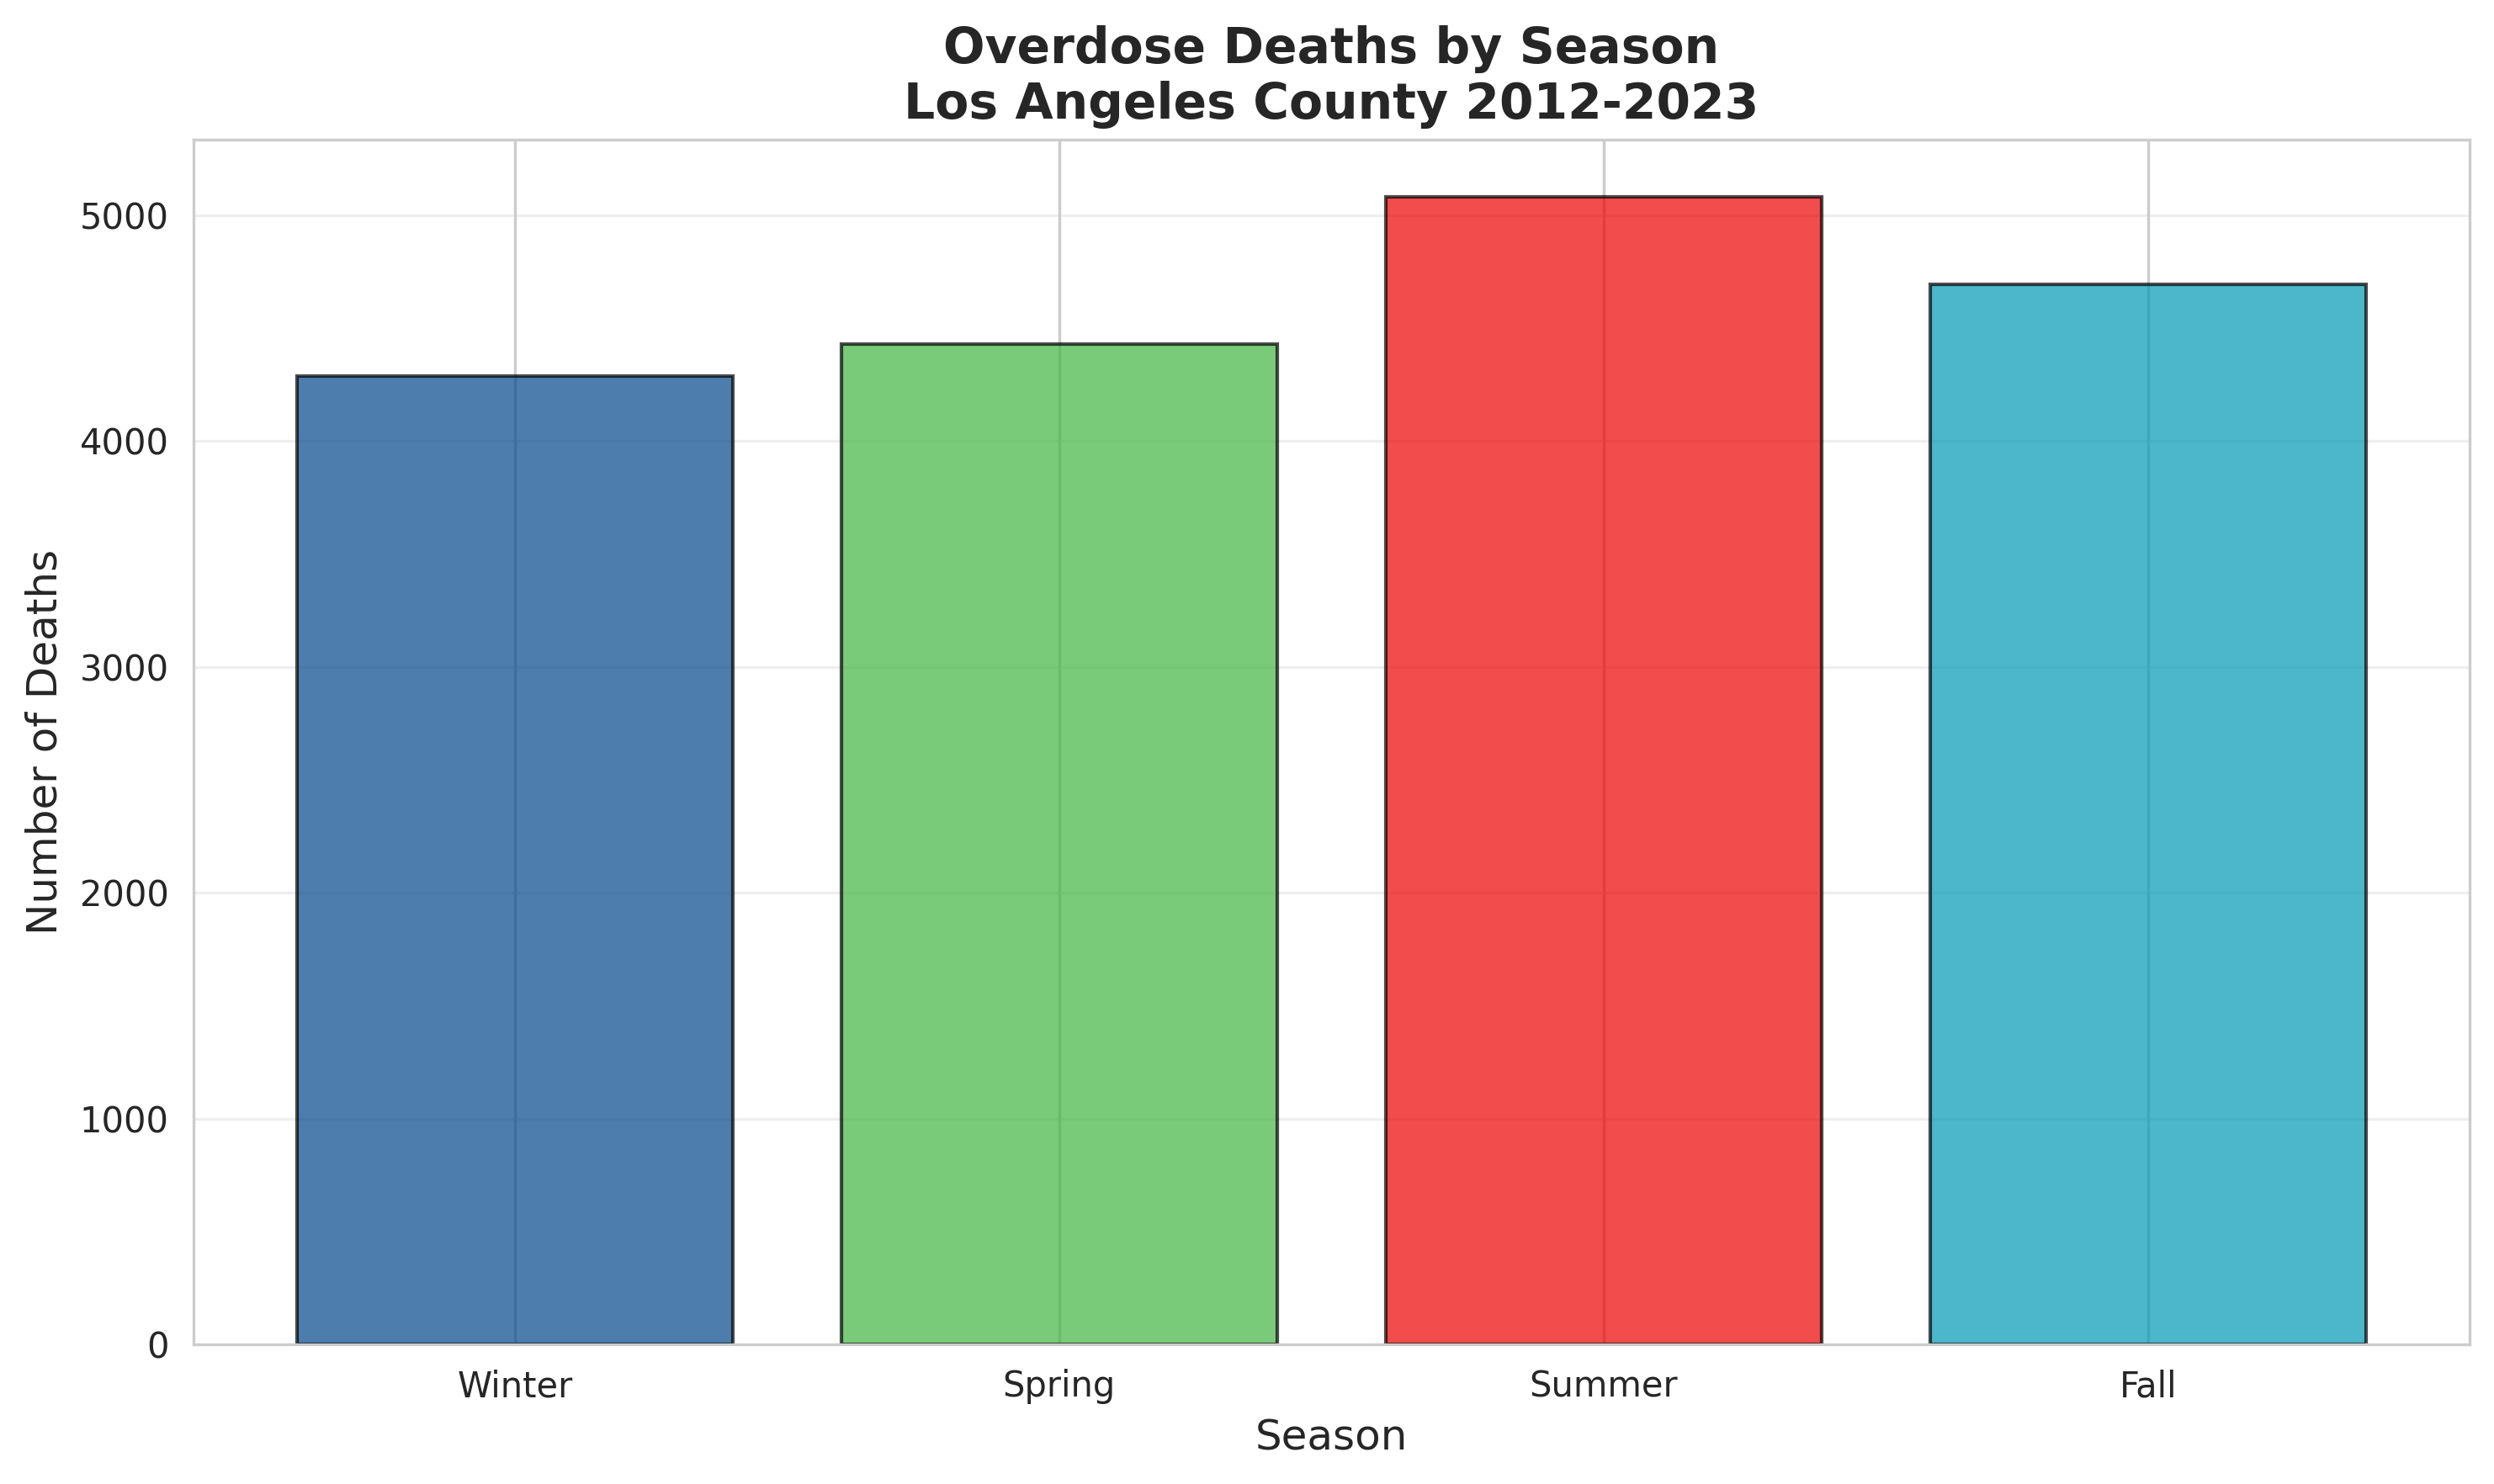

Source data for this figure (header and first rows):
Season, Deaths
Winter, 4289
Spring, 4430
Summer, 5081
Fall, 4695
